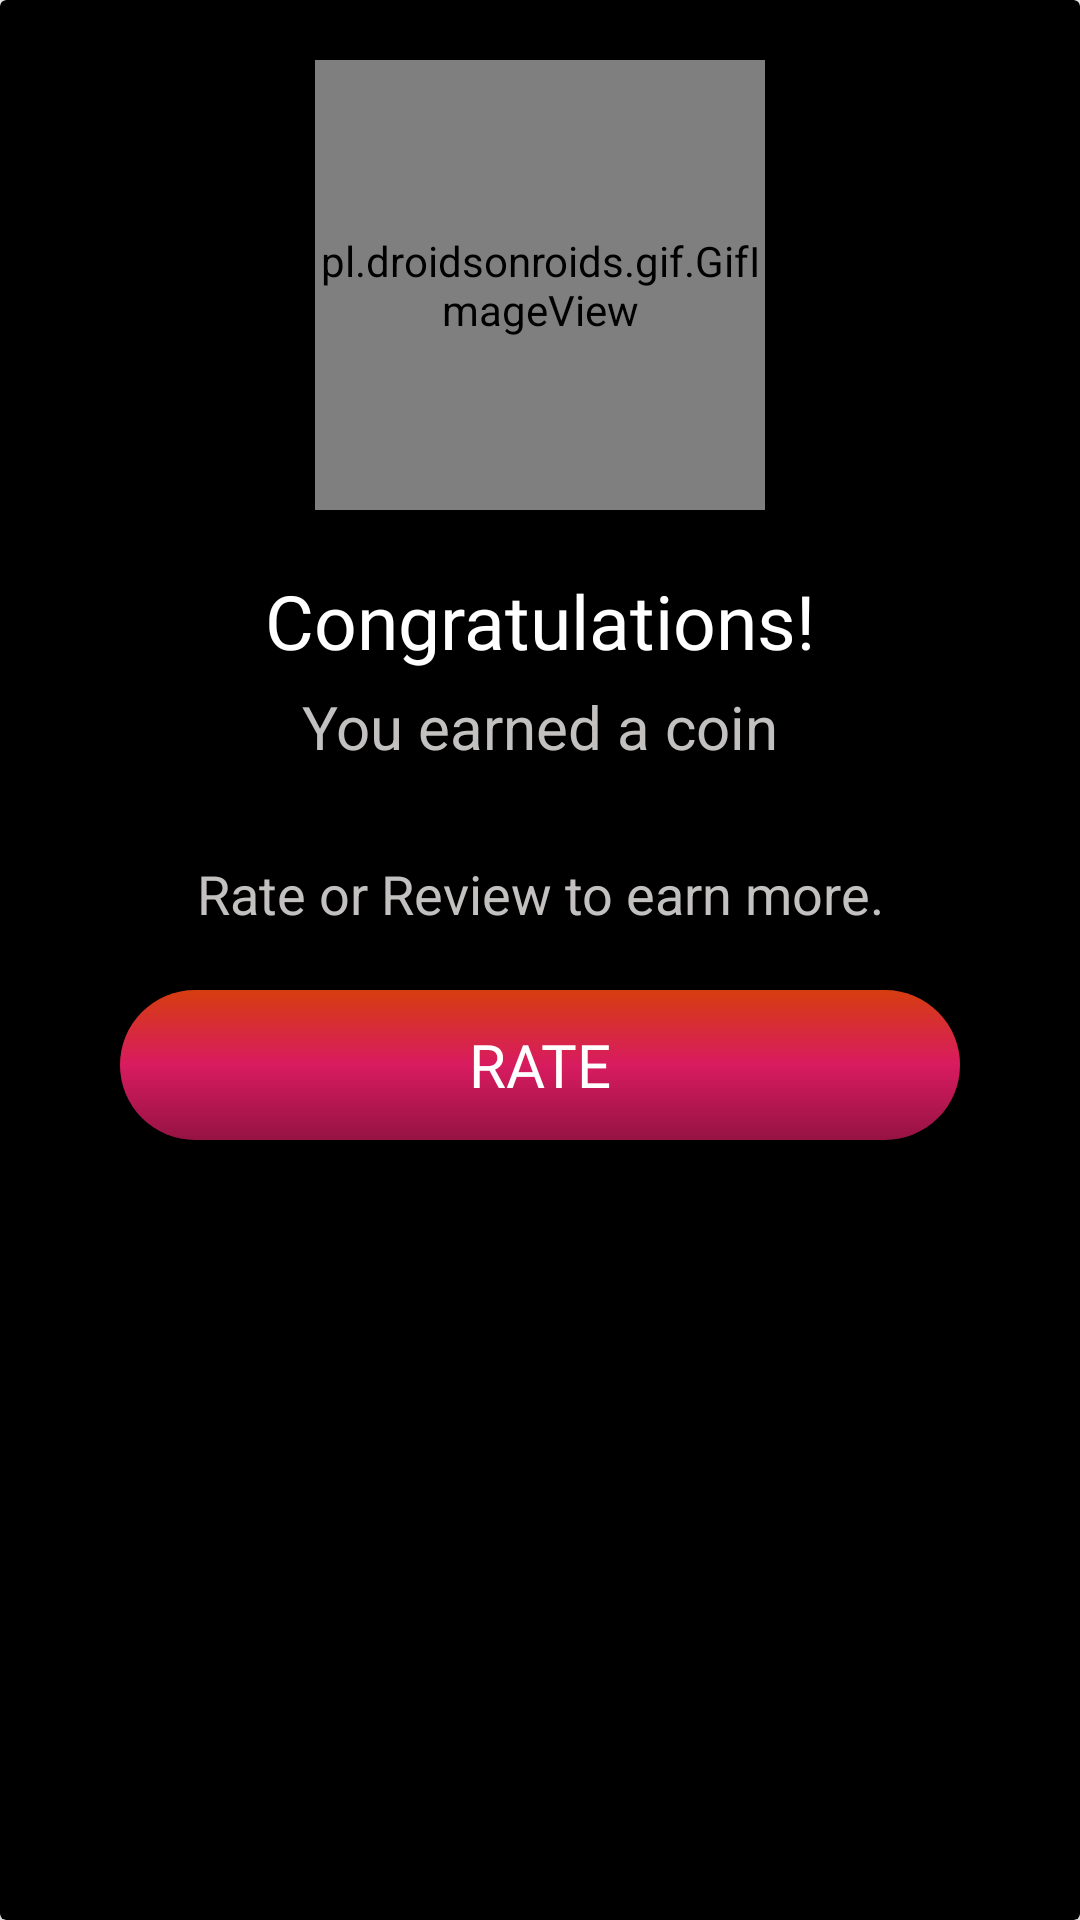

This screen was rendered from an Android layout file. Write that file and the resources it references.
<!-- AndroidManifest.xml: application theme AppTheme -->
<!-- res/layout/custom_dialog_complete.xml -->
<?xml version="1.0" encoding="utf-8"?>
<androidx.cardview.widget.CardView
    xmlns:android="http://schemas.android.com/apk/res/android"
    android:layout_width="350dp"
    android:layout_height="wrap_content"
    xmlns:app="http://schemas.android.com/apk/res-auto"
    app:cardBackgroundColor="@color/black"
    app:cardElevation="10dp"
>
    <LinearLayout
        android:layout_width="match_parent"
        android:layout_height="match_parent"
        android:orientation="vertical"
        android:background="@android:color/transparent"
        android:paddingBottom="30dp">

    <pl.droidsonroids.gif.GifImageView
        android:id="@+id/coin_gif"
        android:layout_width="150dp"
        android:layout_height="150dp"
        android:layout_gravity="center_horizontal"
        android:layout_marginTop="20dp"
        android:src="@drawable/coin_b" />

    <TextView
        android:id="@+id/text_main"
        android:layout_width="wrap_content"
        android:layout_height="wrap_content"
        android:text="@string/congrats"
        android:layout_gravity="center_horizontal"
        android:textStyle="normal"
        android:fontFamily="@font/roboto_medium"
        android:textSize="25sp"
        android:textColor="@color/white"
        android:layout_marginTop="20dp"/>

    <TextView
        android:id="@+id/text_sub"
        android:layout_width="match_parent"
        android:layout_height="wrap_content"
        android:text="@string/you_earned"
        android:layout_gravity="center_horizontal"
        android:textStyle="normal"
        android:textAlignment="center"
        android:textSize="20sp"
        android:textColor="@color/grey_w"
        android:layout_marginTop="5dp"/>

    <TextView
        android:id="@+id/text_sub_2"
        android:layout_width="match_parent"
        android:layout_height="wrap_content"
        android:text="@string/add_a_review"
        android:layout_gravity="center_horizontal"
        android:textStyle="normal"
        android:textSize="18sp"
        android:textAlignment="center"
        android:textColor="@color/grey_w"
        android:layout_marginTop="30dp"
        android:layout_marginStart="20dp"
        android:layout_marginEnd="20dp"
        android:layout_marginBottom="20dp"/>


<Button
    android:id="@+id/btn_rate"
    android:layout_width="match_parent"
    android:layout_height="50dp"
    android:background="@drawable/curved_btn"
    android:backgroundTintMode="screen"
    android:text="@string/rate"
    android:textStyle="normal"
    android:textSize="20sp"
    android:textColor="@color/white"
    android:fontFamily="@font/roboto_medium"
    android:textAlignment="center"
    android:layout_marginStart="40dp"
    android:layout_marginEnd="40dp"/>
    </LinearLayout>
</androidx.cardview.widget.CardView>
<!-- resources referenced by this layout -->
<resources>
  <color name="black">#000</color>
  <color name="grey_w">#C3C0C0</color>
  <color name="white">#FFF</color>
  <!-- drawable coin_b: gif bitmap (drawable, 661036 bytes) -->
  <!-- drawable curved_btn (drawable) -->
  <?xml version="1.0" encoding="utf-8"?>
  <shape
      xmlns:android="http://schemas.android.com/apk/res/android"
      android:shape="rectangle">
      <gradient
          android:startColor="#951342"
          android:angle="90"
          android:centerColor="@color/colorPrimaryDark"
          android:endColor="#D63D0F"/>
      <corners
          android:radius="30dp"/>
  
  </shape>
  <string name="add_a_review" translatable="false">Rate or Review to earn more.</string>
  <string name="congrats" translatable="false">Congratulations!</string>
  <string name="rate" translatable="false">RATE</string>
  <string name="you_earned" translatable="false">You earned a coin</string>
  <style name="AppTheme" parent="Theme.AppCompat.Light.NoActionBar">
          
          <item name="colorPrimary">@color/colorPrimary</item>
          <item name="colorPrimaryDark">@color/colorPrimaryDark</item>
          <item name="colorAccent">@color/colorAccent</item>
      </style>
  <color name="colorPrimaryDark">#D81B60</color>
  <color name="colorPrimary">#000</color>
  <color name="colorAccent">#D81B60</color>
</resources>
